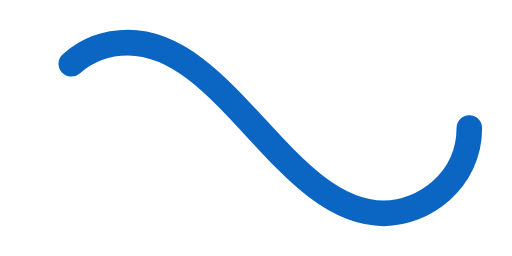
t = 0.00 s
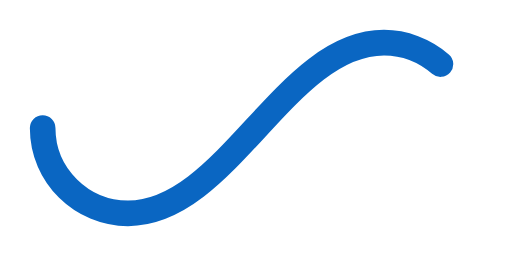
t = 0.50 s
t = 1.00 s: frame unchanged from t = 0.00 s, image omitted
t = 1.50 s: frame unchanged from t = 0.50 s, image omitted

The animated SVG that drew these frames (rendered in a browser with its animation timeline set to each time). Animation: 1 SMIL element (animate=1); one cycle of 2.00 s, repeats indefinitely.

<svg xmlns="http://www.w3.org/2000/svg" viewBox="0 0 300 150"><path fill="none" stroke="#0a66c2" stroke-width="15" stroke-linecap="round" stroke-dasharray="300 385" stroke-dashoffset="0" d="M275 75c0 31-27 50-50 50-58 0-92-100-150-100-28 0-50 22-50 50s23 50 50 50c58 0 92-100 150-100 24 0 50 19 50 50Z"><animate attributeName="stroke-dashoffset" calcMode="spline" dur="2" values="685;-685" keySplines="0 0 1 1" repeatCount="indefinite"></animate></path></svg>